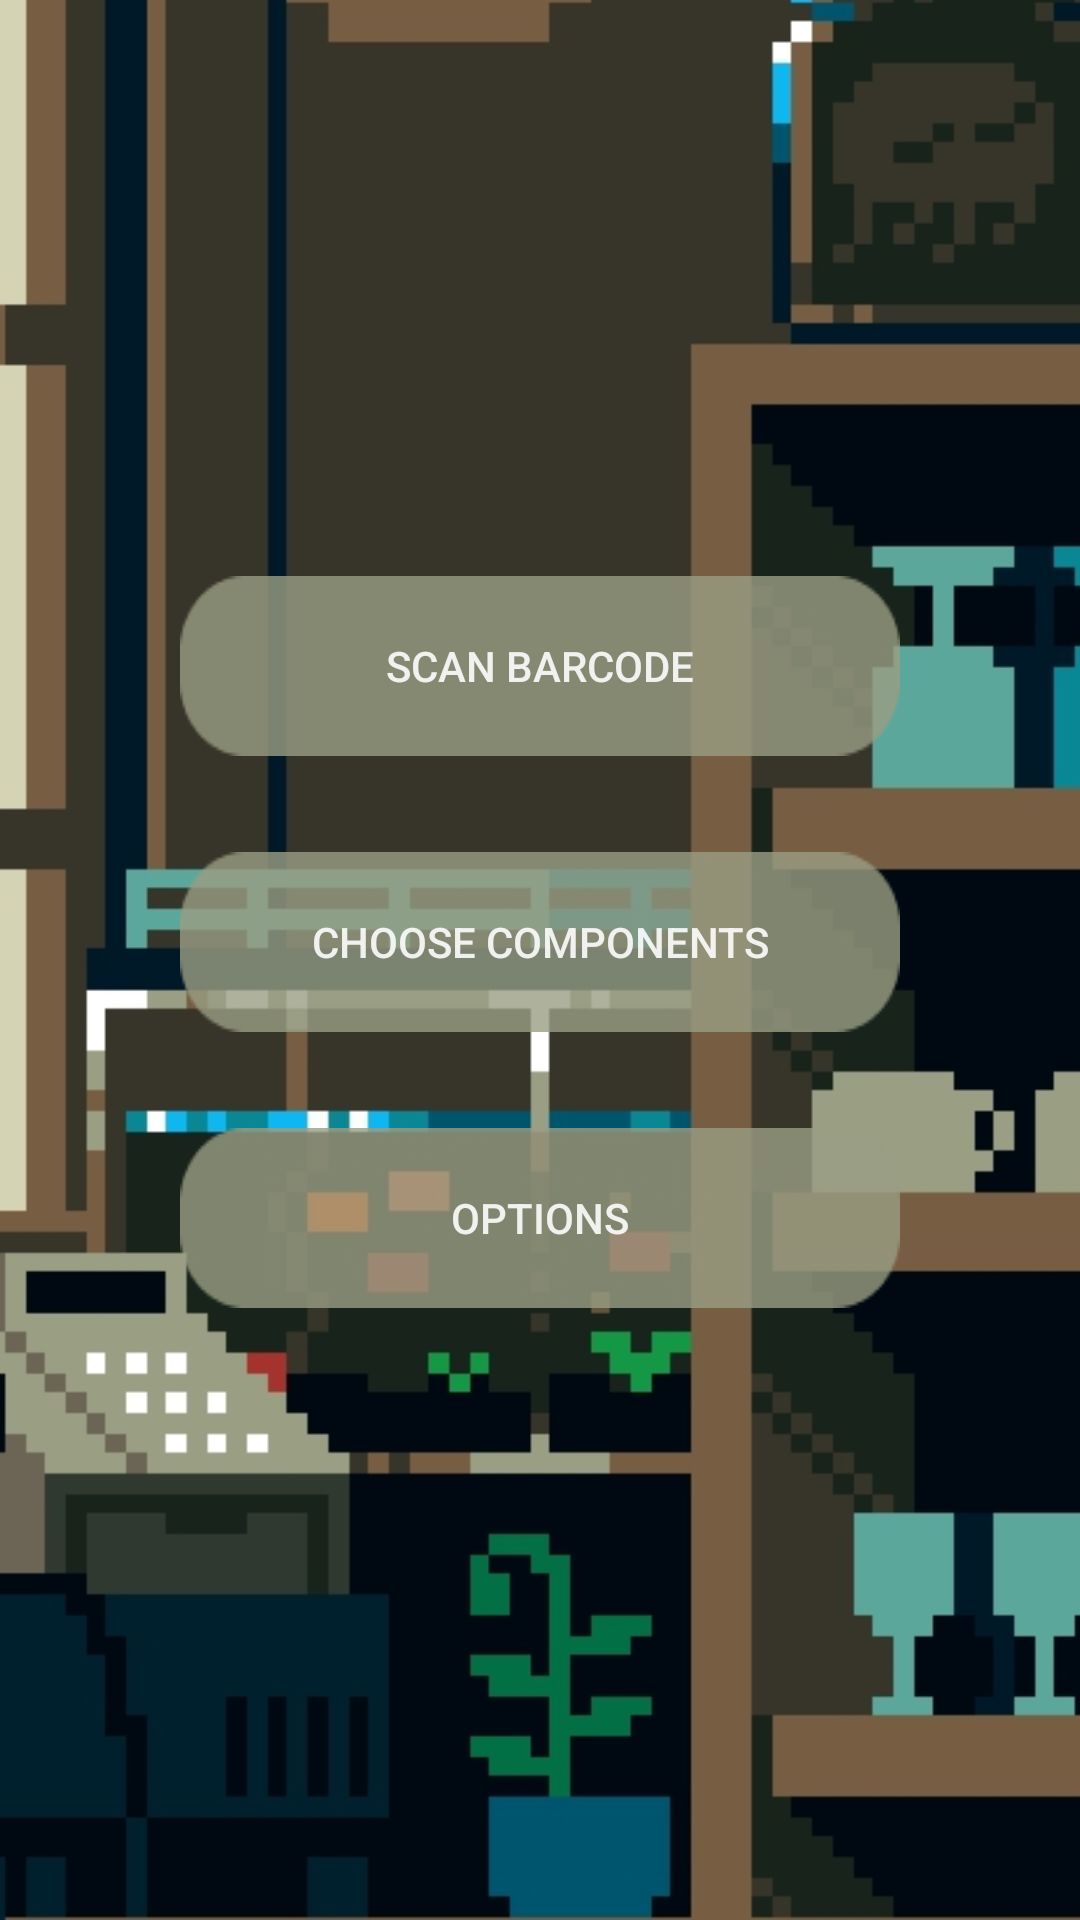

Produce the Android XML layout that renders to this screen, including the resource entries it uses.
<!-- AndroidManifest.xml: application theme AppTheme -->
<!-- res/layout/main_menu.xml -->
<?xml version="1.0" encoding="utf-8"?>
<LinearLayout xmlns:android="http://schemas.android.com/apk/res/android"
    android:layout_width="match_parent"
    android:layout_height="match_parent"
    android:background="@drawable/imageback"
    android:orientation="vertical">

    <Button
        android:id="@+id/scan_barcode"
        style="?android:attr/borderlessButtonStyle"
        android:layout_width="@dimen/button_size_width"
        android:layout_height="wrap_content"
        android:layout_gravity="center_horizontal"
        android:layout_marginTop="@dimen/icon_menu_top_margin"
        android:background="@drawable/button"
        android:text="@string/button1"
        android:textColor="#E2FFFFFF"
        android:textColorLink="#E24722BB"
        android:textSize="14sp" />

    <Button
        android:id="@+id/massive_of_products"
        style="?android:attr/borderlessButtonStyle"
        android:layout_width="@dimen/button_size_width"
        android:layout_height="wrap_content"
        android:layout_gravity="center_horizontal"
        android:layout_marginTop="@dimen/icon_between_margin"
        android:background="@drawable/button"
        android:text="@string/button3"
        android:textColor="#E2FFFFFF"
        android:textColorLink="#E24722BB"
        android:textSize="14sp" />

    <Button
        android:id="@+id/options"
        style="?android:attr/borderlessButtonStyle"
        android:layout_width="@dimen/button_size_width"
        android:layout_height="wrap_content"
        android:layout_gravity="center_horizontal"
        android:layout_marginTop="@dimen/icon_between_margin"
        android:background="@drawable/button"
        android:text="@string/button4"
        android:textColor="#E2FFFFFF"
        android:textColorLink="#E24722BB"
        android:textSize="14sp" />

</LinearLayout>
<!-- resources referenced by this layout -->
<resources>
  <dimen name="button_size_width">240dp</dimen>
  <dimen name="icon_between_margin">32dp</dimen>
  <dimen name="icon_menu_top_margin">192dp</dimen>
  <!-- drawable button: png bitmap (drawable-v24, 1105 bytes) -->
  <!-- drawable imageback: png bitmap (drawable-v24, 71971 bytes) -->
  <string name="button1">Scan barcode</string>
  <string name="button3">Choose components</string>
  <string name="button4">Options</string>
  <style name="AppTheme" parent="Theme.AppCompat.Light.NoActionBar">
          <item name="colorPrimary">#D8C6BEE5</item>
          <item name="colorPrimaryDark">#D8372981</item>
          <item name="colorAccent">#D800199C</item>
          <item name="android:windowFullscreen">true</item>
          <item name="android:windowContentOverlay">@null</item>
          <item name="android:windowNoTitle">true</item>
      </style>
</resources>
